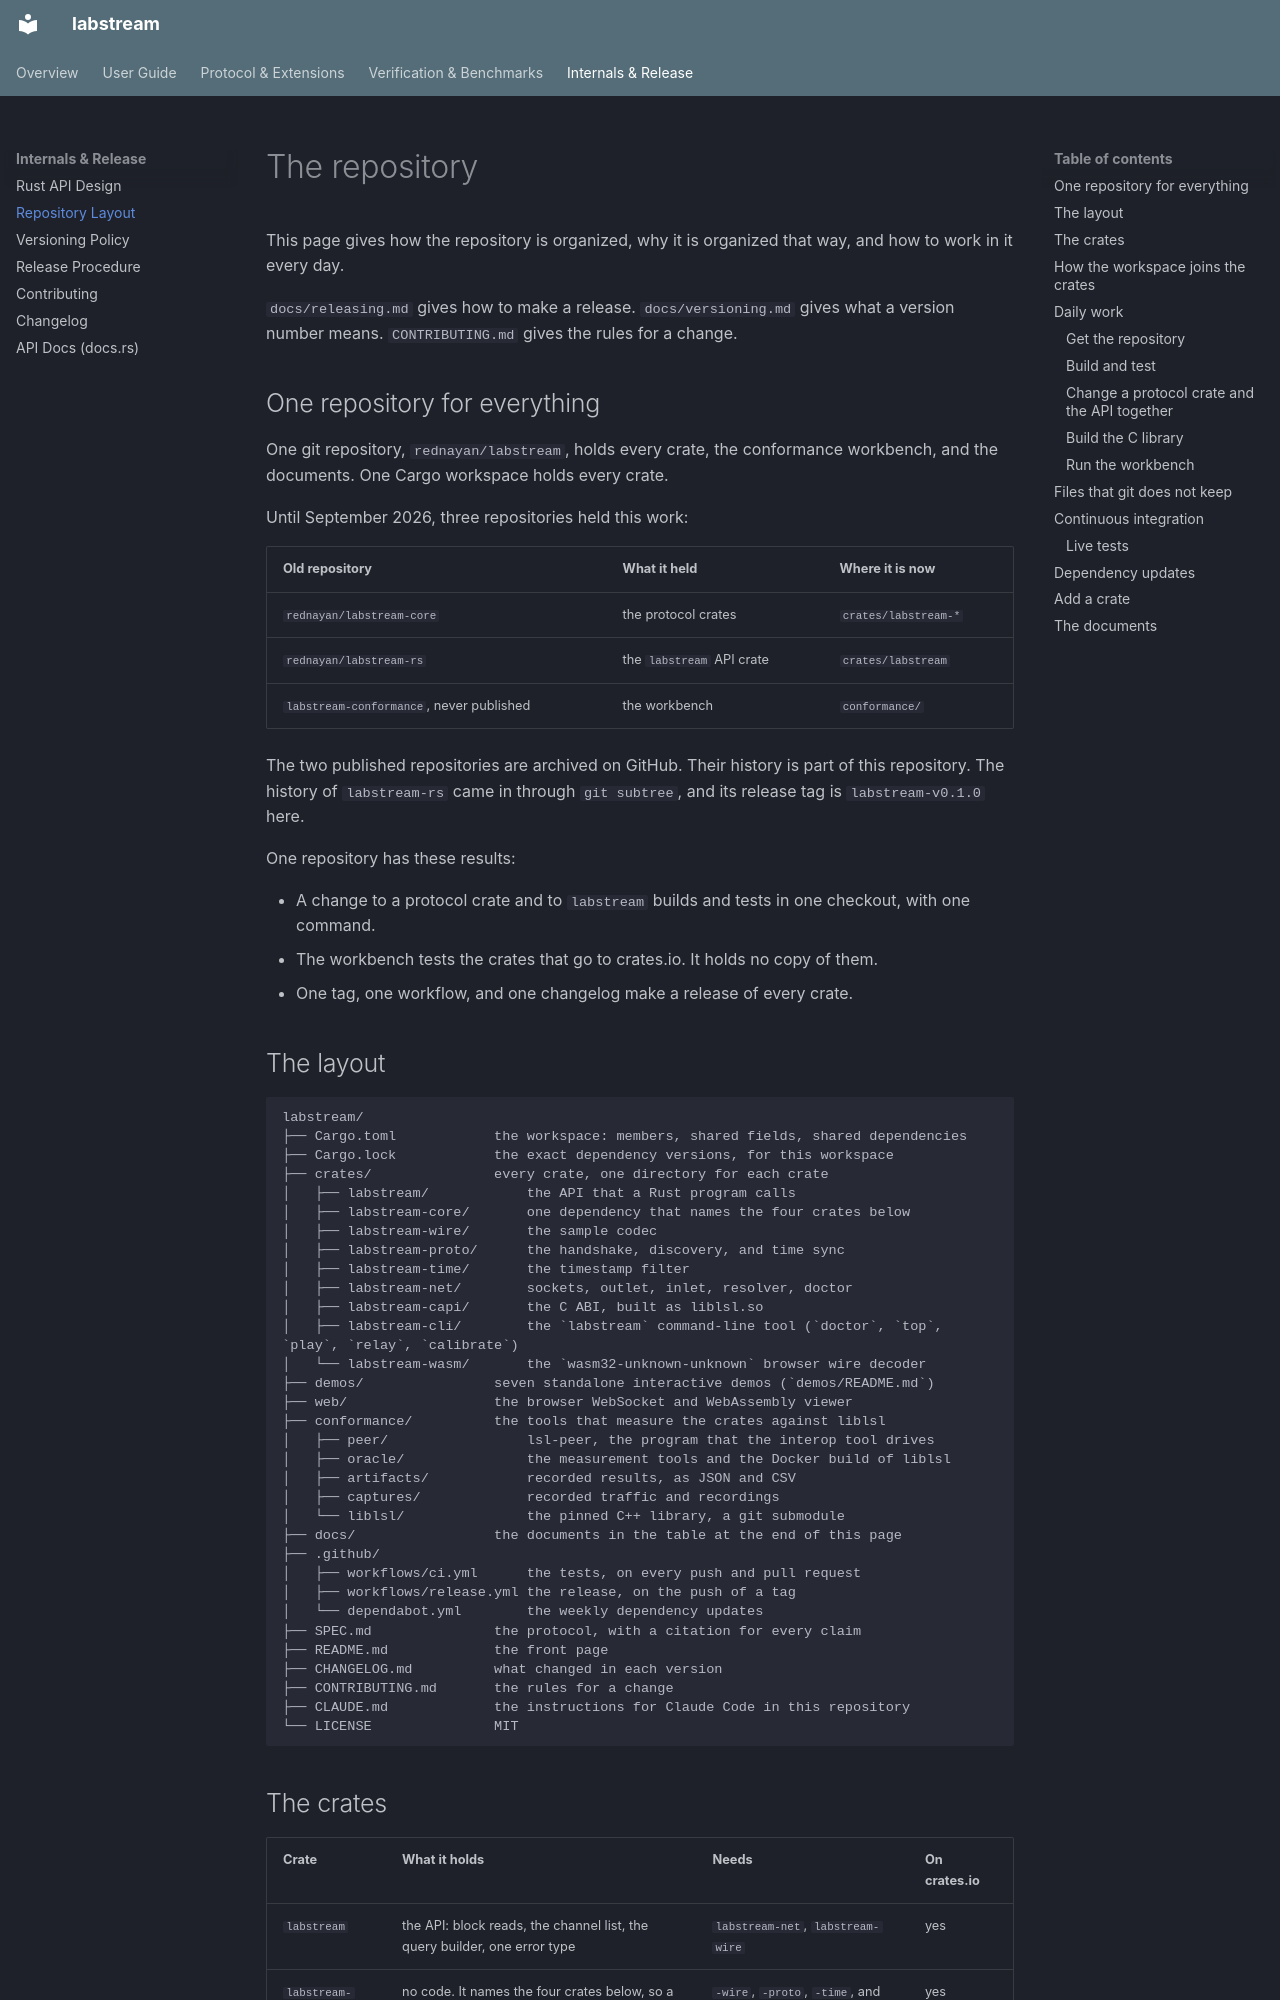

repository: rednayan/labstream · page: repository/index.html · generator: mkdocs

# The repository

This page gives how the repository is organized, why it is organized that way,
and how to work in it every day.

`docs/releasing.md` gives how to make a release. `docs/versioning.md` gives
what a version number means. `CONTRIBUTING.md` gives the rules for a change.

## One repository for everything

One git repository, `rednayan/labstream`, holds every crate, the conformance
workbench, and the documents. One Cargo workspace holds every crate.

Until September 2026, three repositories held this work:

| Old repository | What it held | Where it is now |
|---|---|---|
| `rednayan/labstream-core` | the protocol crates | `crates/labstream-*` |
| `rednayan/labstream-rs` | the `labstream` API crate | `crates/labstream` |
| `labstream-conformance`, never published | the workbench | `conformance/` |

The two published repositories are archived on GitHub. Their history is part of
this repository. The history of `labstream-rs` came in through `git subtree`,
and its release tag is `labstream-v0.1.0` here.

One repository has these results:

- A change to a protocol crate and to `labstream` builds and tests in one
  checkout, with one command.
- The workbench tests the crates that go to crates.io. It holds no copy of
  them.
- One tag, one workflow, and one changelog make a release of every crate.
